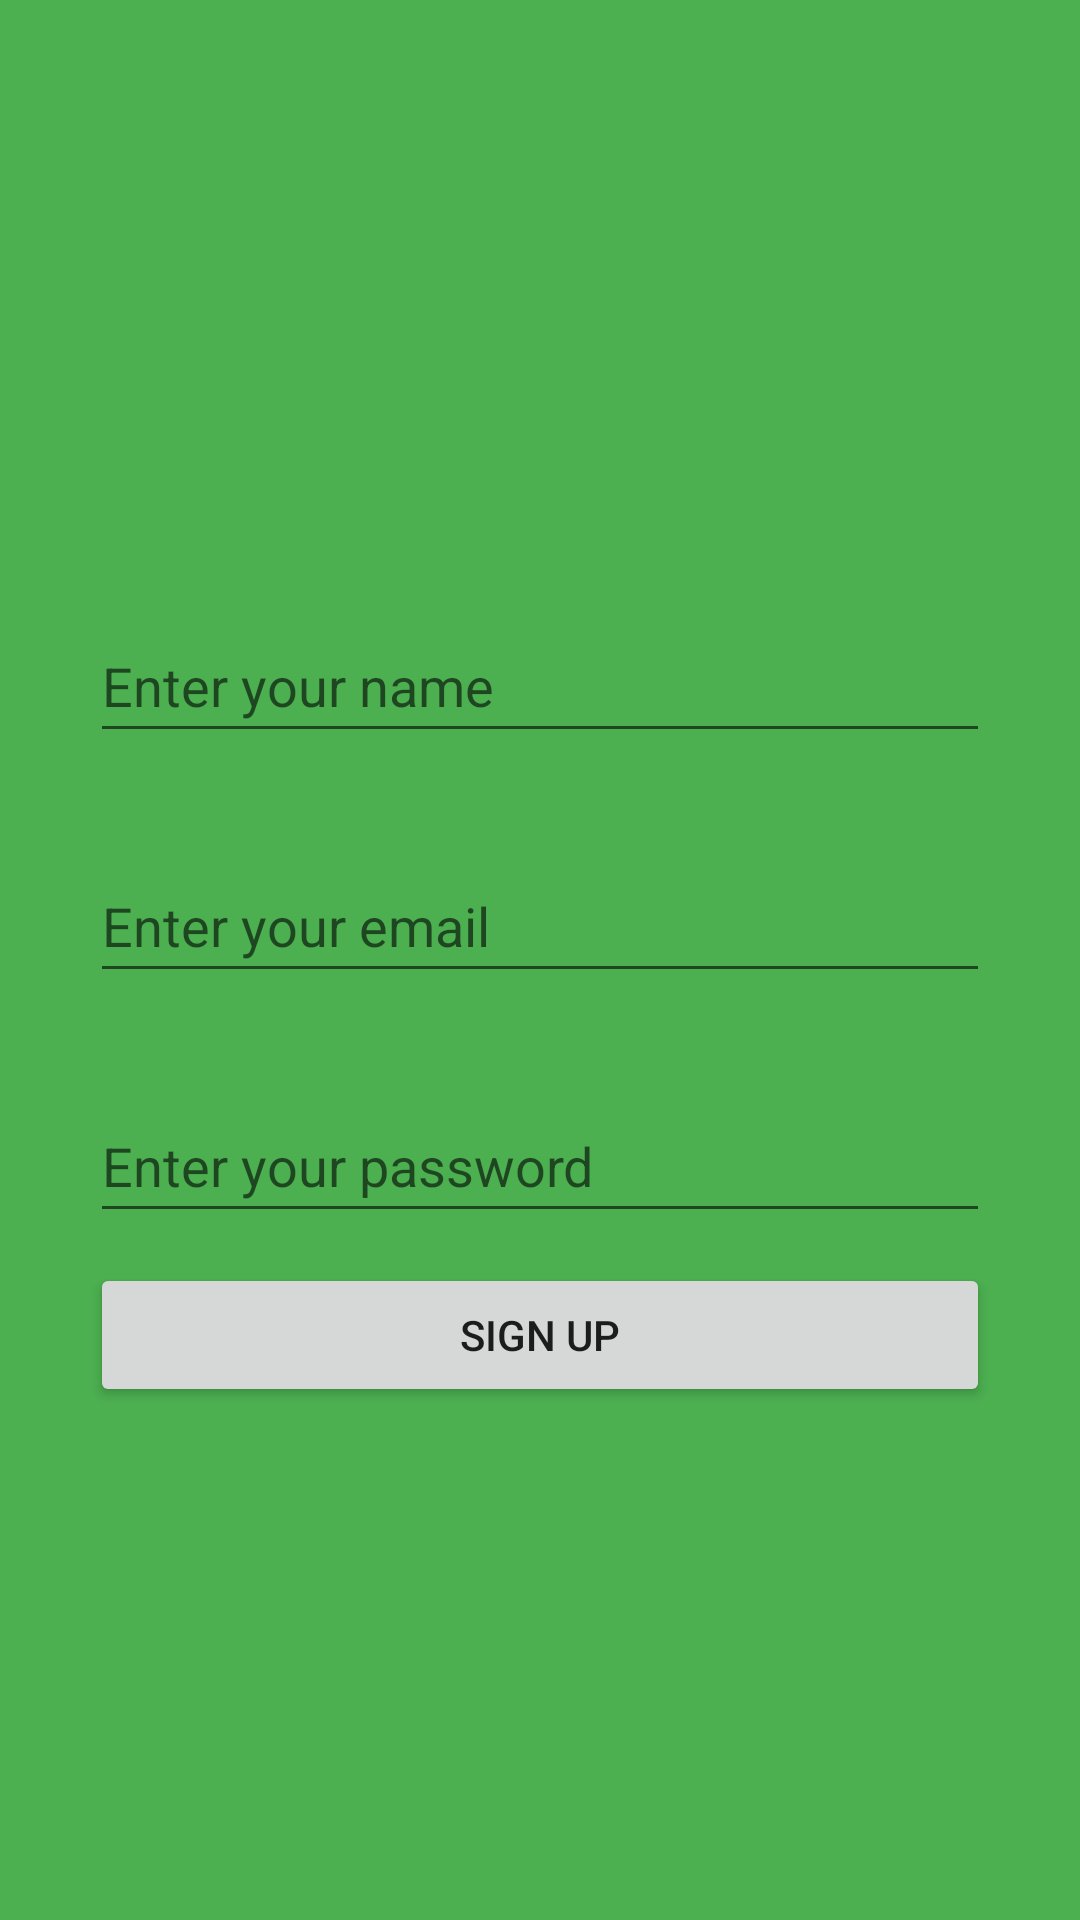

Produce the Android XML layout that renders to this screen, including the resource entries it uses.
<!-- AndroidManifest.xml: application theme Theme.Whatsapp -->
<!-- res/layout/activity_sign_up.xml -->
<?xml version="1.0" encoding="utf-8"?>
<androidx.constraintlayout.widget.ConstraintLayout xmlns:android="http://schemas.android.com/apk/res/android"
    xmlns:app="http://schemas.android.com/apk/res-auto"
    xmlns:tools="http://schemas.android.com/tools"
    android:layout_width="match_parent"
    android:layout_height="match_parent"
    android:background="#4CAF50"
    tools:context=".SignUpActivity">

    <ImageView
        android:id="@+id/imageView2"
        android:layout_width="wrap_content"
        android:layout_height="wrap_content"
        app:layout_constraintBottom_toTopOf="@+id/editNome"
        app:layout_constraintEnd_toEndOf="parent"
        app:layout_constraintHorizontal_bias="0.5"
        app:layout_constraintStart_toStartOf="parent"
        app:layout_constraintTop_toTopOf="parent"
        app:layout_constraintVertical_chainStyle="packed"
        app:srcCompat="@drawable/usuario" />

    <EditText
        android:id="@+id/editNome"
        android:layout_width="0dp"
        android:layout_height="wrap_content"
        android:layout_marginStart="30dp"
        android:layout_marginTop="32dp"
        android:layout_marginEnd="30dp"
        android:ems="10"
        android:hint="Enter your name"
        android:inputType="textPersonName"
        android:minHeight="48dp"
        app:layout_constraintBottom_toTopOf="@+id/editEmail"
        app:layout_constraintEnd_toEndOf="parent"
        app:layout_constraintStart_toStartOf="parent"
        app:layout_constraintTop_toBottomOf="@+id/imageView2" />

    <EditText
        android:id="@+id/editEmail"
        android:layout_width="0dp"
        android:layout_height="wrap_content"
        android:layout_marginStart="30dp"
        android:layout_marginTop="32dp"
        android:layout_marginEnd="30dp"
        android:ems="10"
        android:hint="Enter your email"
        android:inputType="textPersonName|textEmailAddress"
        android:minHeight="48dp"
        app:layout_constraintBottom_toTopOf="@+id/editSenha"
        app:layout_constraintEnd_toEndOf="parent"
        app:layout_constraintStart_toStartOf="parent"
        app:layout_constraintTop_toBottomOf="@+id/editNome" />

    <EditText
        android:id="@+id/editSenha"
        android:layout_width="0dp"
        android:layout_height="wrap_content"
        android:layout_marginStart="30dp"
        android:layout_marginTop="32dp"
        android:layout_marginEnd="30dp"
        android:ems="10"
        android:hint="Enter your password"
        android:inputType="textPersonName|textPassword"
        android:minHeight="48dp"
        app:layout_constraintBottom_toTopOf="@+id/button2"
        app:layout_constraintEnd_toEndOf="parent"
        app:layout_constraintStart_toStartOf="parent"
        app:layout_constraintTop_toBottomOf="@+id/editEmail" />

    <Button
        android:id="@+id/button2"
        android:layout_width="0dp"
        android:layout_height="wrap_content"
        android:layout_marginStart="30dp"
        android:layout_marginTop="10dp"
        android:layout_marginEnd="30dp"
        android:onClick="validateUserSignUp"
        android:text="Sign up"
        app:layout_constraintBottom_toBottomOf="parent"
        app:layout_constraintEnd_toEndOf="parent"
        app:layout_constraintStart_toStartOf="parent"
        app:layout_constraintTop_toBottomOf="@+id/editSenha" />
</androidx.constraintlayout.widget.ConstraintLayout>
<!-- resources referenced by this layout -->
<resources>
  <style name="Theme.Whatsapp" parent="Theme.MaterialComponents.DayNight.DarkActionBar">
          
          <item name="colorPrimary">@color/purple_500</item>
          <item name="colorPrimaryVariant">@color/purple_700</item>
          <item name="colorOnPrimary">@color/white</item>
          
          <item name="colorSecondary">@color/teal_200</item>
          <item name="colorSecondaryVariant">@color/teal_700</item>
          <item name="colorOnSecondary">@color/black</item>
          
          <item name="android:statusBarColor">?attr/colorPrimaryVariant</item>
          
      </style>
  <color name="purple_500">#377E3A</color>
  <color name="purple_700">#4CAF50</color>
  <color name="white">#FFFFFFFF</color>
  <color name="teal_200">#FF03DAC5</color>
  <color name="teal_700">#FF018786</color>
  <color name="black">#FF000000</color>
</resources>
